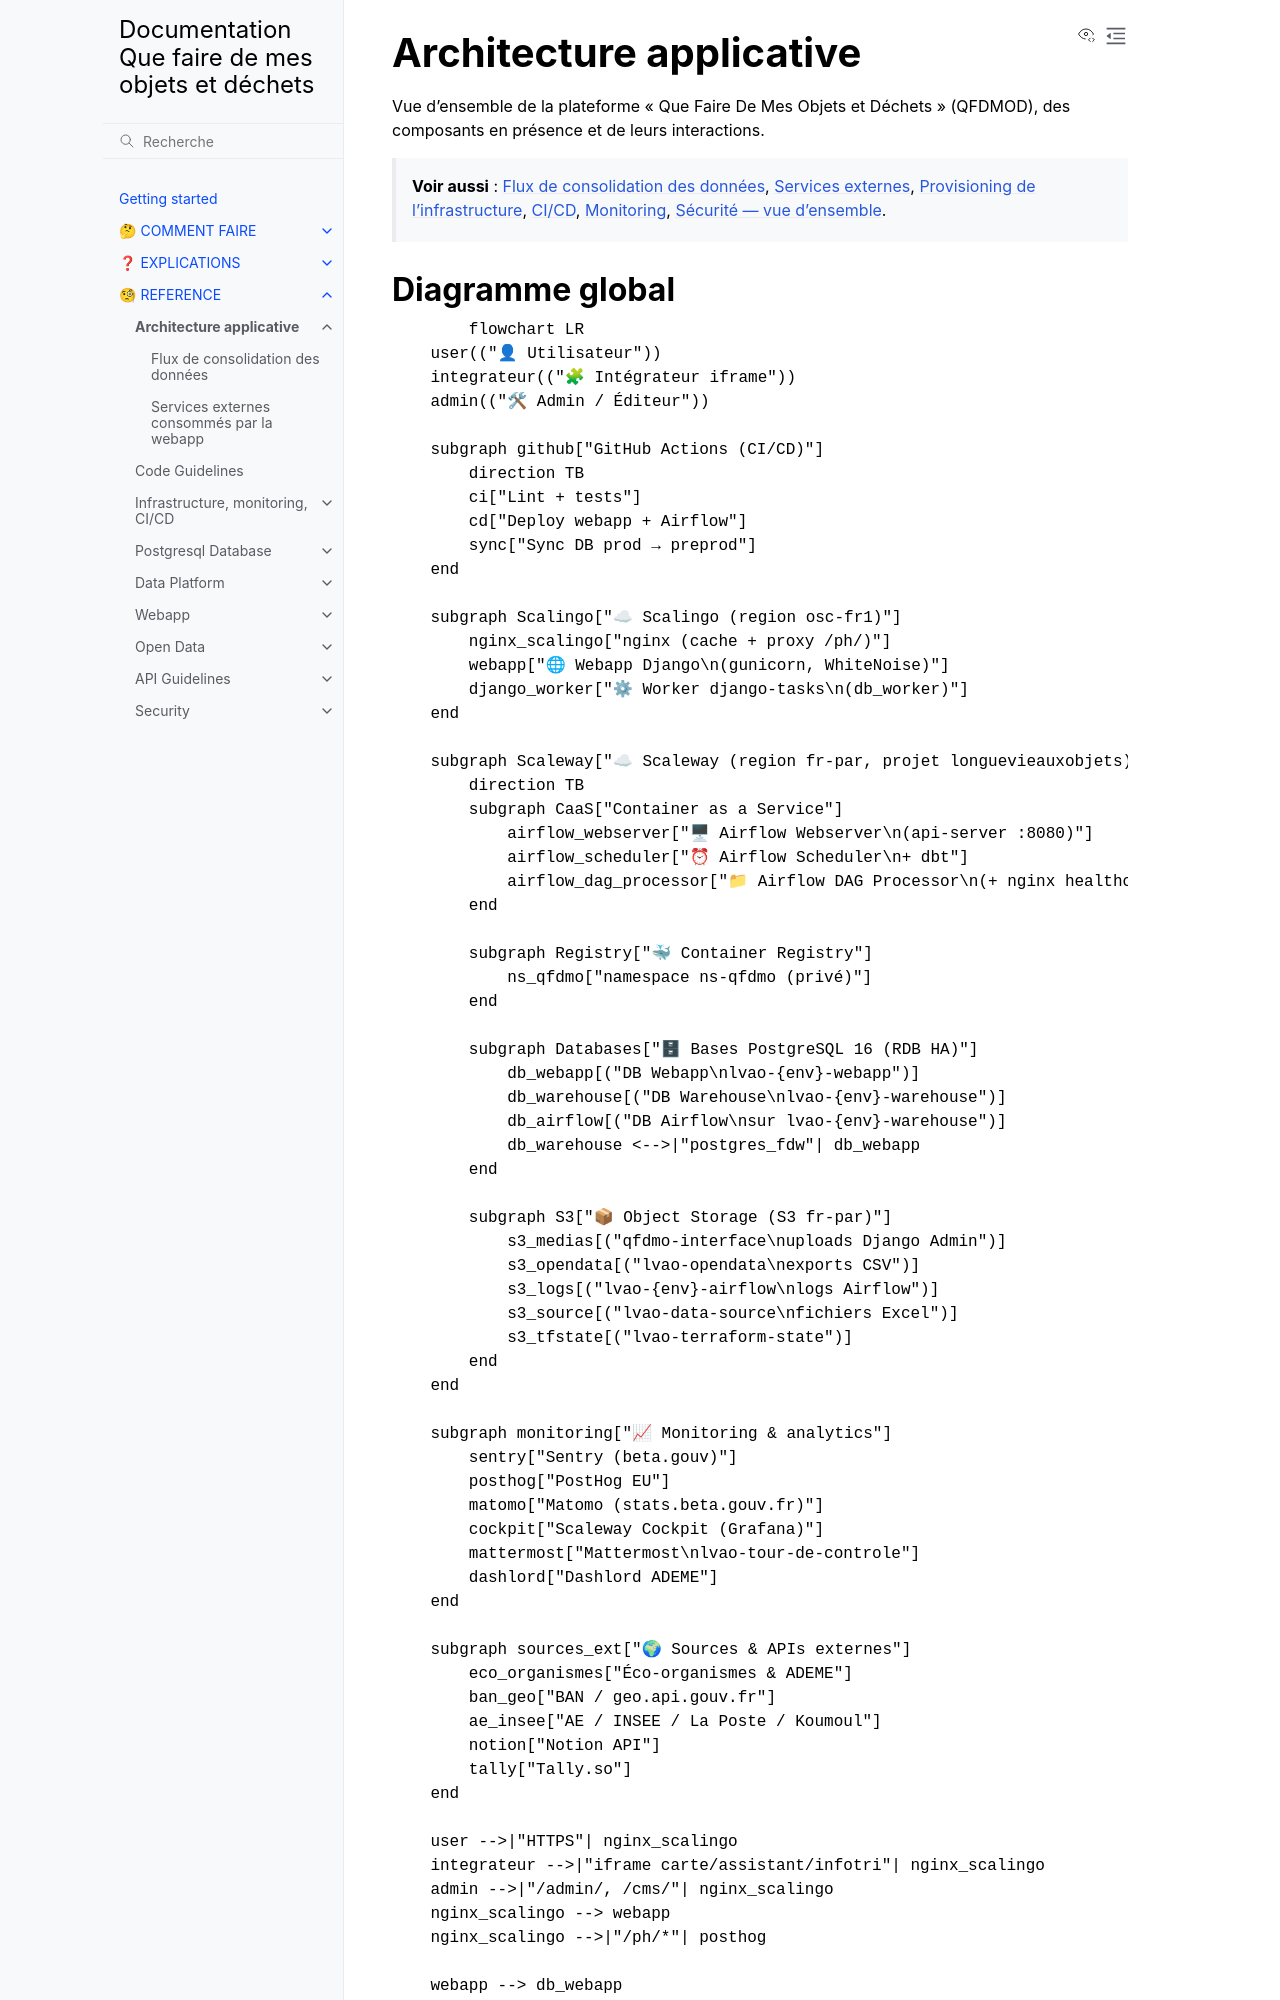

repository: incubateur-ademe/quefairedemesobjets · page: reference/architecture/README.html · generator: sphinx

# Architecture applicative

Vue d'ensemble de la plateforme « Que Faire De Mes Objets et Déchets » (QFDMOD), des composants en présence et de leurs interactions.

> **Voir aussi** : [Flux de consolidation des données](data-flow.md), [Services externes](external-services.md), [Provisioning de l'infrastructure](../infrastructure/provisioning.md), [CI/CD](../infrastructure/ci-cd.md), [Monitoring](../infrastructure/monitoring.md), [Sécurité — vue d'ensemble](../security/README.md).

## Diagramme global

```mermaid
flowchart LR
    user(("👤 Utilisateur"))
    integrateur(("🧩 Intégrateur iframe"))
    admin(("🛠 Admin / Éditeur"))

    subgraph github["GitHub Actions (CI/CD)"]
        direction TB
        ci["Lint + tests"]
        cd["Deploy webapp + Airflow"]
        sync["Sync DB prod → preprod"]
    end

    subgraph Scalingo["☁ Scalingo (region osc-fr1)"]
        nginx_scalingo["nginx (cache + proxy /ph/)"]
        webapp["🌐 Webapp Django\n(gunicorn, WhiteNoise)"]
        django_worker["⚙ Worker django-tasks\n(db_worker)"]
    end

    subgraph Scaleway["☁ Scaleway (region fr-par, projet longuevieauxobjets)"]
        direction TB
        subgraph CaaS["Container as a Service"]
            airflow_webserver["🖥 Airflow Webserver\n(api-server :8080)"]
            airflow_scheduler["⏰ Airflow Scheduler\n+ dbt"]
            airflow_dag_processor["📁 Airflow DAG Processor\n(+ nginx healthcheck)"]
        end

        subgraph Registry["🐳 Container Registry"]
            ns_qfdmo["namespace ns-qfdmo (privé)"]
        end

        subgraph Databases["🗄 Bases PostgreSQL 16 (RDB HA)"]
            db_webapp[("DB Webapp\nlvao-{env}-webapp")]
            db_warehouse[("DB Warehouse\nlvao-{env}-warehouse")]
            db_airflow[("DB Airflow\nsur lvao-{env}-warehouse")]
            db_warehouse <-->|"postgres_fdw"| db_webapp
        end

        subgraph S3["📦 Object Storage (S3 fr-par)"]
            s3_medias[("qfdmo-interface\nuploads Django Admin")]
            s3_opendata[("lvao-opendata\nexports CSV")]
            s3_logs[("lvao-{env}-airflow\nlogs Airflow")]
            s3_source[("lvao-data-source\nfichiers Excel")]
            s3_tfstate[("lvao-terraform-state")]
        end
    end

    subgraph monitoring["📈 Monitoring & analytics"]
        sentry["Sentry (beta.gouv)"]
        posthog["PostHog EU"]
        matomo["Matomo (stats.beta.gouv.fr)"]
        cockpit["Scaleway Cockpit (Grafana)"]
        mattermost["Mattermost\nlvao-tour-de-controle"]
        dashlord["Dashlord ADEME"]
    end

    subgraph sources_ext["🌍 Sources & APIs externes"]
        eco_organismes["Éco-organismes & ADEME"]
        ban_geo["BAN / geo.api.gouv.fr"]
        ae_insee["AE / INSEE / La Poste / Koumoul"]
        notion["Notion API"]
        tally["Tally.so"]
    end

    user -->|"HTTPS"| nginx_scalingo
    integrateur -->|"iframe carte/assistant/infotri"| nginx_scalingo
    admin -->|"/admin/, /cms/"| nginx_scalingo
    nginx_scalingo --> webapp
    nginx_scalingo -->|"/ph/*"| posthog

    webapp --> db_webapp
    webapp -->|"enqueue tâches"| django_worker
    django_worker --> db_webapp
    webapp --> s3_medias
    webapp -->|"erreurs"| sentry
    webapp -->|"HogQL stats"| posthog
    webapp -->|"BAN, EPCI"| ban_geo
    webapp -->|"contact form"| notion
    webapp -->|"forms"| tally

    airflow_scheduler --> db_airflow
    airflow_scheduler -->|"ETL writes"| db_webapp
    airflow_scheduler -->|"dbt run/test"| db_warehouse
    airflow_scheduler -->|"export CSV"| s3_opendata
    airflow_scheduler -->|"S3Hook"| s3_source
    airflow_scheduler -->|"ingestion"| eco_organismes
    airflow_scheduler -->|"clone refs"| ae_insee
    airflow_webserver --> db_airflow
    airflow_dag_processor --> db_airflow
    airflow_webserver -.->|"état tâches"| airflow_scheduler
    CaaS -.->|"remote logs"| s3_logs

    cd -->|"git push SSH"| Scalingo
    cd -->|"build & push"| ns_qfdmo
    ns_qfdmo -->|"pull"| CaaS
    sync -->|"restore"| db_webapp

    user -.->|"analytics"| matomo
    Databases -.->|"métriques"| cockpit
    cd -.->|"notif deploy"| mattermost
```

## Cartographie des composants

Pour le détail de chaque brique, suivre le lien correspondant.
